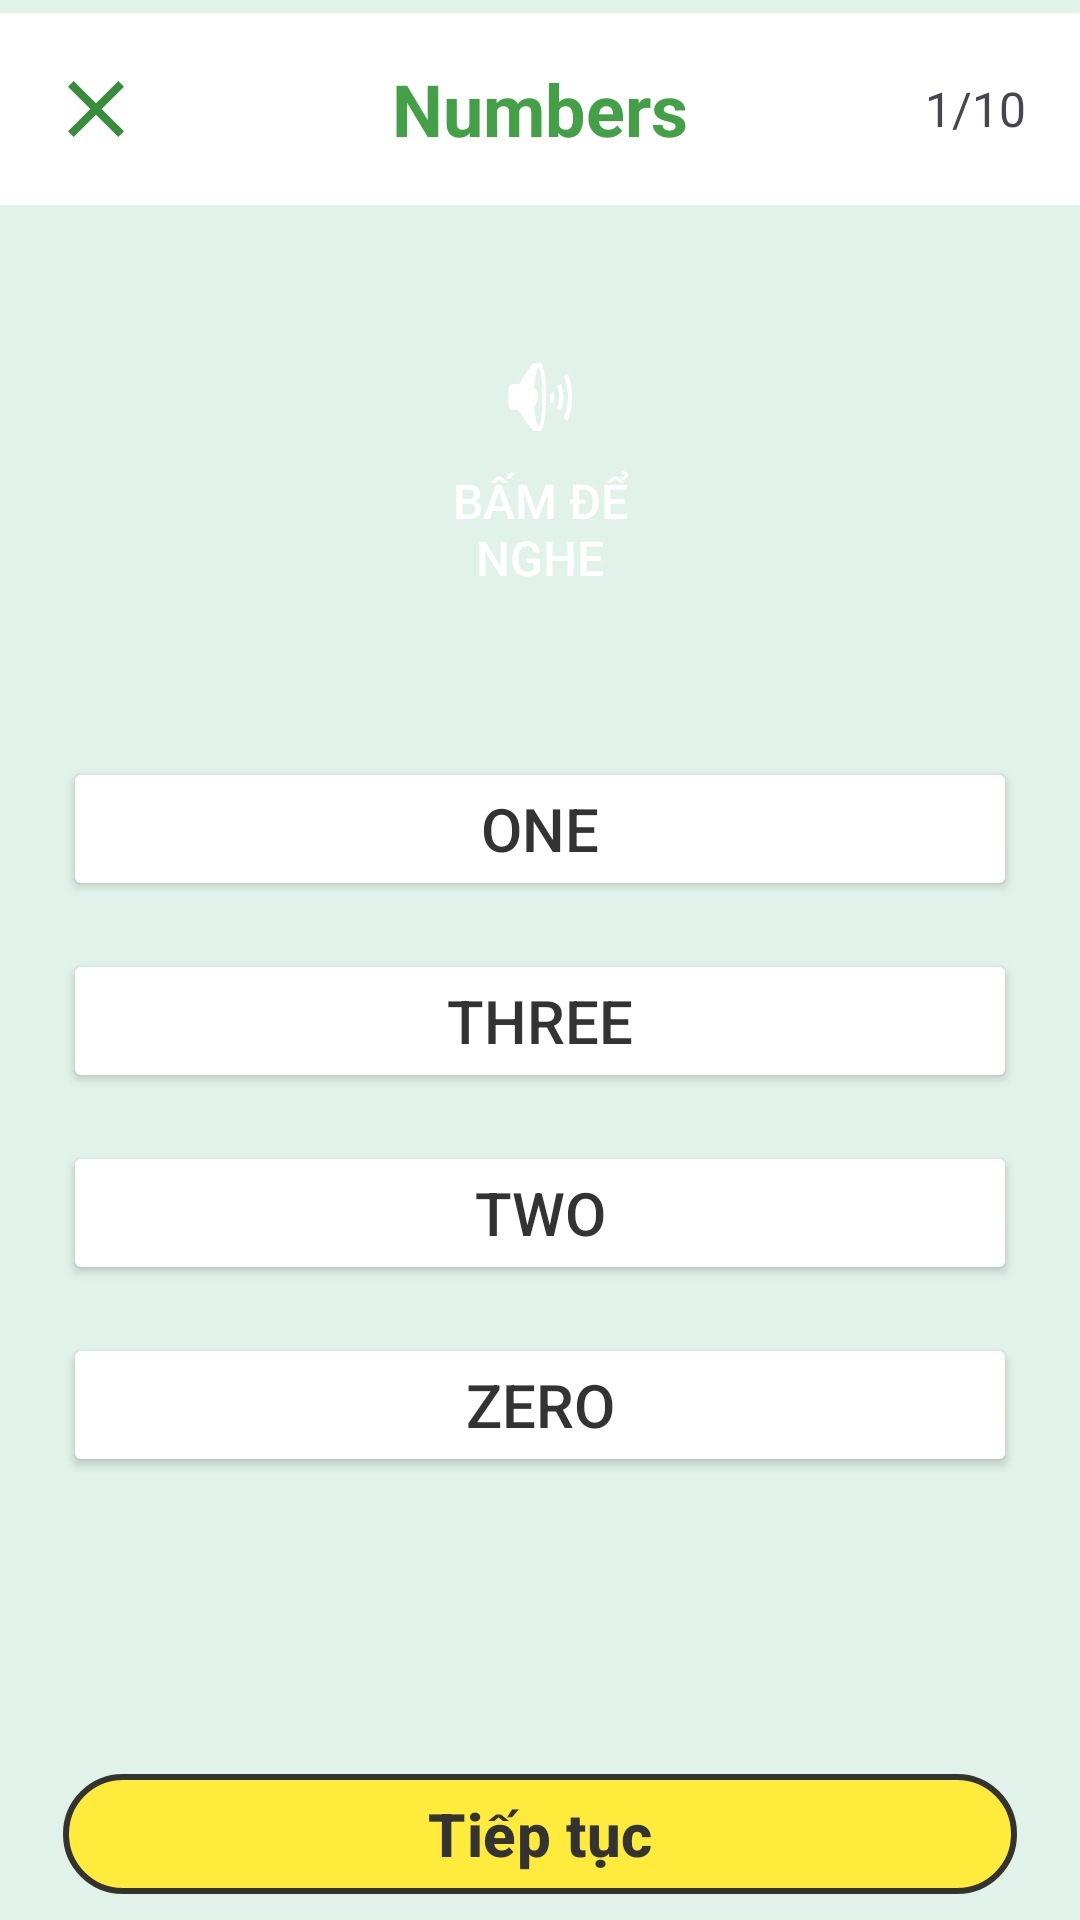

Layout XML and referenced resources for this Android screen:
<!-- AndroidManifest.xml: application theme Theme.Wordupapp -->
<!-- res/layout/activity_quiz.xml -->
<?xml version="1.0" encoding="utf-8"?>
<LinearLayout xmlns:android="http://schemas.android.com/apk/res/android"
    xmlns:app="http://schemas.android.com/apk/res-auto"
    android:layout_width="match_parent"
    android:layout_height="match_parent"
    android:orientation="vertical"
    android:gravity="center"
    android:background="#E0F2E9">

    <com.google.android.material.appbar.AppBarLayout
        android:id="@+id/appBarLayout"
        android:layout_width="match_parent"
        android:layout_height="wrap_content"

        app:layout_constraintTop_toTopOf="parent">

        <com.google.android.material.appbar.MaterialToolbar
            android:id="@+id/topAppBar"
            style="@style/Widget.MaterialComponents.Toolbar.Primary"
            android:layout_width="match_parent"
            android:layout_height="?attr/actionBarSize"
            android:background="@drawable/toolbar_bg"

            app:titleTextColor="@color/primary_color">

            
            <ImageView
                android:id="@+id/userIcon"
                android:layout_width="32dp"
                android:layout_height="32dp"
                android:layout_gravity="start"
                android:layout_marginRight="18dp"
                android:padding="0dp"
                android:src="@drawable/ic_close_vector" />

            <TextView
                android:id="@+id/DeckName"
                android:layout_width="wrap_content"
                android:layout_height="wrap_content"
                android:layout_gravity="center"
                android:text="Numbers"
                android:textColor="@color/primary_color"
                android:textSize="24sp"
                android:textStyle="bold" />

            <TextView
                android:layout_width="wrap_content"
                android:layout_height="wrap_content"
                android:text="1/10"
                android:textSize="16sp"
                android:layout_gravity="end"
                android:layout_marginRight="18dp"/>

            
            
            
            
            
            
            
            
            

        </com.google.android.material.appbar.MaterialToolbar>

    </com.google.android.material.appbar.AppBarLayout>


    
    <LinearLayout
        android:layout_width="wrap_content"
        android:layout_height="wrap_content"
        android:orientation="vertical"
        android:gravity="center"
        android:layout_marginBottom="32dp"
        android:layout_marginTop="32dp">

        <Button
            android:id="@+id/playButton"
            android:layout_width="120dp"
            android:layout_height="120dp"
            android:background="@drawable/circular_button_background"
            android:drawableTop="@android:drawable/ic_lock_silent_mode_off"
            android:padding="16dp"
            android:text="Bấm để nghe"
            android:textColor="#FFFFFF"
            android:textSize="16sp"
            android:gravity="center"
            app:backgroundTint="#388E3C" />
    </LinearLayout>

    
    <LinearLayout
        android:layout_width="match_parent"
        android:layout_height="wrap_content"
        android:orientation="vertical"
        android:layout_marginStart="21dp"
        android:layout_marginEnd="21dp">

        <Button
            android:id="@+id/optionOne"
            android:text="One"
            android:layout_width="match_parent"
            android:layout_height="wrap_content"
            android:layout_marginBottom="16dp"
            android:backgroundTint="@color/white"
            android:gravity="center"
            android:textColor="@color/text_color"
            android:textSize="20sp"
            app:strokeWidth="1dp" />

        <Button
            android:id="@+id/optionThree"
            android:text="Three"
            android:layout_width="match_parent"
            android:layout_height="wrap_content"
            android:layout_marginBottom="16dp"
            android:backgroundTint="@color/white"
            android:gravity="center"
            android:textColor="@color/text_color"
            android:textSize="20sp"
            app:strokeWidth="1dp"  />

        <Button
            android:id="@+id/optionTwo"
            android:text="Two"
            android:layout_width="match_parent"
            android:layout_height="wrap_content"
            android:layout_marginBottom="16dp"
            android:backgroundTint="@color/white"
            android:gravity="center"
            android:textColor="@color/text_color"
            android:textSize="20sp"
            app:strokeWidth="1dp" />

        <Button
            android:id="@+id/optionZero"
            android:text="Zero"
            android:layout_width="match_parent"
            android:layout_height="wrap_content"
            android:backgroundTint="@color/white"
            android:gravity="center"
            android:textColor="@color/text_color"
            android:textSize="20sp"
            app:strokeWidth="1dp"  />

        <com.google.android.material.button.MaterialButton
            android:id="@+id/button"
            android:layout_width="match_parent"
            android:layout_height="wrap_content"
            android:text="Tiếp tục"
            android:textColor="@color/text_color"
            android:textSize="20sp"
            android:textStyle="bold"
            app:backgroundTint="@color/secondary_color"
            app:strokeColor="@color/text_color"
            app:strokeWidth="2dp"
            android:layout_gravity="end"
            android:layout_marginTop="95dp"/>

    </LinearLayout>

</LinearLayout>
<!-- resources referenced by this layout -->
<resources>
  <color name="primary_color">#43A047</color>
  <color name="secondary_color">#FFEB3B</color>
  <color name="text_color">#333333</color>
  <color name="white">#FFFFFFFF</color>
  <!-- drawable ic_close_vector (drawable) -->
  <vector xmlns:android="http://schemas.android.com/apk/res/android" android:height="24dp" android:tint="#388D3C" android:viewportHeight="24" android:viewportWidth="24" android:width="24dp">
        
      <path android:fillColor="@android:color/white" android:pathData="M19,6.41L17.59,5 12,10.59 6.41,5 5,6.41 10.59,12 5,17.59 6.41,19 12,13.41 17.59,19 19,17.59 13.41,12z"/>
      
  </vector>
  <!-- drawable toolbar_bg (drawable) -->
  <?xml version="1.0" encoding="utf-8"?>
  <shape xmlns:android="http://schemas.android.com/apk/res/android">
      <solid android:color="@color/white"/>  
  
  
  
  
  
  
  
  </shape>
  <style name="Theme.Wordupapp" parent="Base.Theme.Wordupapp" />
  <style name="Base.Theme.Wordupapp" parent="Theme.Material3.DayNight.NoActionBar">
          
          
      </style>
</resources>
